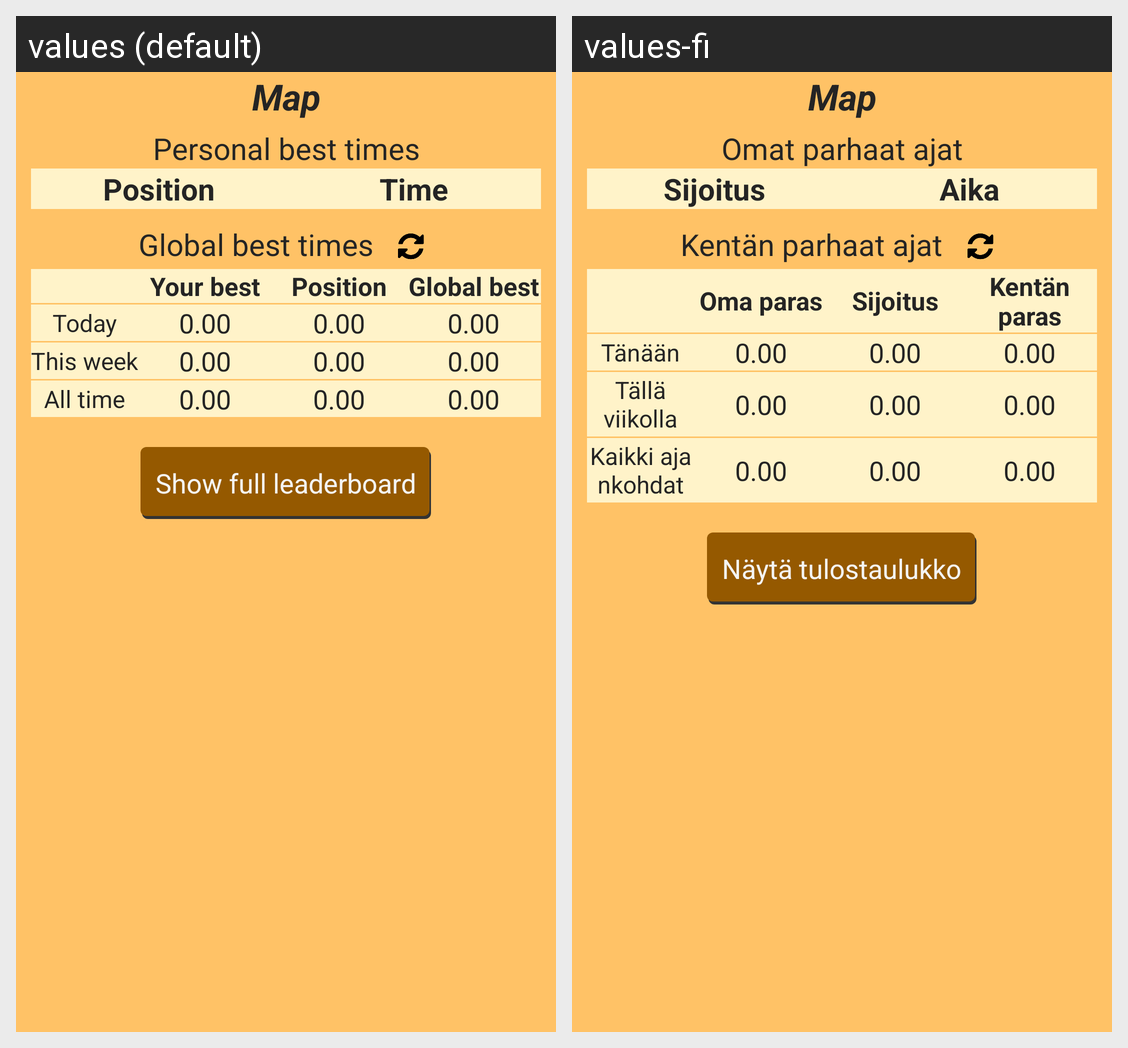

Strings drawn on this Android screen and how each of the app's shown locales translates them:
Android screen res/layout/fragment_highscore.xml rendered under 2 locales, left to right: values (default), values-fi. Device: Nexus 5 (rendered at 1080×1920; each locale shown at half size, 540×960, under a caption strip naming it); theme AppTheme.
Strings drawn on this screen, with the default value and each locale's value (text and hints the layout hard-codes, and strings that could not be matched under every locale, appear in the picture but are not listed):

map_title_default
  values: Map
  values-fi: Map  [not translated; the default value is used]

personal_best_times
  values: Personal best times
  values-fi: Omat parhaat ajat

hs_position
  values: Position
  values-fi: Sijoitus

time
  values: Time
  values-fi: Aika

hs_global_title
  values: Global best times
  values-fi: Kentän parhaat ajat

hs_your_best
  values: Your best
  values-fi: Oma paras

hs_global_best
  values: Global best
  values-fi: Kentän paras

hs_today
  values: Today
  values-fi: Tänään

default_zero
  values: 0.00
  values-fi: 0.00  [not translated; the default value is used]

hs_thisweek
  values: This week
  values-fi: Tällä viikolla

hs_alltime
  values: All time
  values-fi: Kaikki ajankohdat

show_leaderboards
  values: Show full leaderboard
  values-fi: Näytä tulostaulukko
